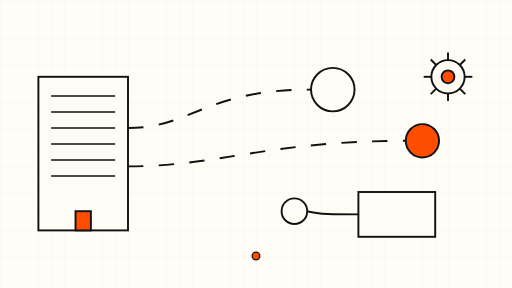
t = 0.00 s
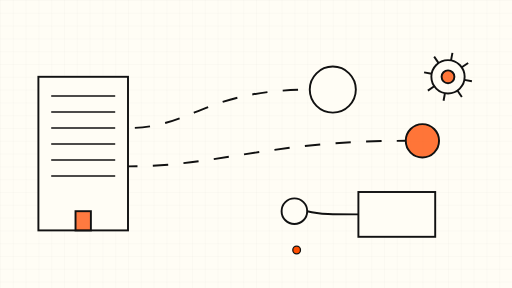
t = 1.75 s
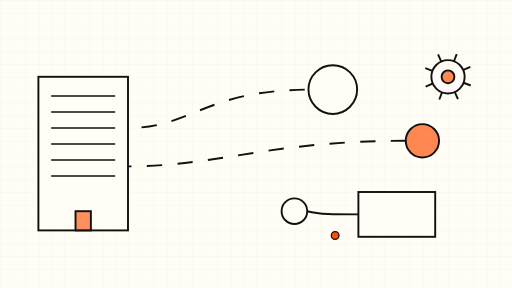
t = 3.50 s
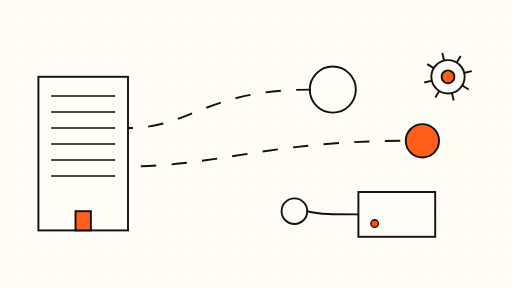
t = 5.25 s
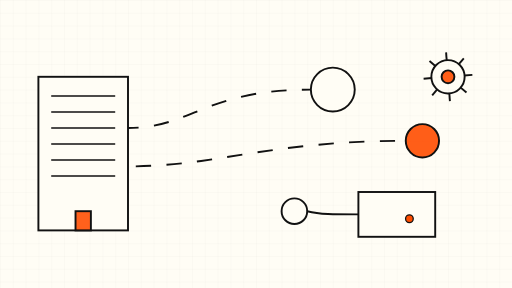
t = 6.75 s
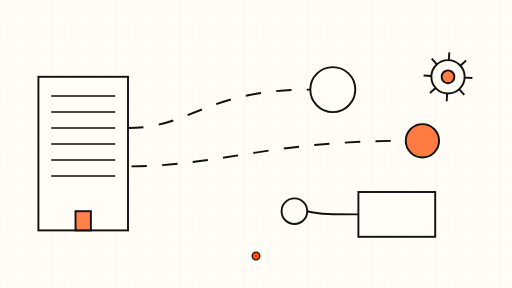
t = 8.00 s

The animated SVG that drew these frames (rendered in a browser with its animation timeline set to each time). Animation: 11 SMIL elements (animate=8,animateMotion=2,animateTransform=1); frames cover the first 8.00 s, repeats indefinitely.

<svg xmlns="http://www.w3.org/2000/svg" viewBox="0 0 800 450" role="img" aria-label="Animated schematic: enterprise building connected to workflow nodes">
  <defs>
    <pattern id="grid" width="20" height="20" patternUnits="userSpaceOnUse">
      <path d="M20 0H0V20" fill="none" stroke="#111111" stroke-width="0.5" opacity="0.12"/>
    </pattern>
  </defs>
  <rect width="800" height="450" fill="#FFFDF5"/>
  <rect width="800" height="450" fill="url(#grid)"/>

  <!-- Enterprise tower (left) -->
  <g stroke="#111111" stroke-width="3" fill="#FFFDF5">
    <rect x="60" y="120" width="140" height="240" fill="#FFFDF5"/>
    <g stroke-width="2">
      <line x1="80" y1="150" x2="180" y2="150"/>
      <line x1="80" y1="175" x2="180" y2="175"/>
      <line x1="80" y1="200" x2="180" y2="200"/>
      <line x1="80" y1="225" x2="180" y2="225"/>
      <line x1="80" y1="250" x2="180" y2="250"/>
      <line x1="80" y1="275" x2="180" y2="275"/>
    </g>
    <rect x="118" y="330" width="24" height="30" fill="#FF4D00" stroke="#111111" stroke-width="3">
      <animate attributeName="fill-opacity" values="1;0.55;1" dur="6s" repeatCount="indefinite"/>
    </rect>
  </g>

  <!-- Workflow node cluster (right) -->
  <g stroke="#111111" stroke-width="3">
    <circle cx="520" cy="140" r="34" fill="#FFFDF5">
      <animate attributeName="r" values="34;38;34" dur="7s" repeatCount="indefinite"/>
    </circle>
    <circle cx="660" cy="220" r="26" fill="#FF4D00">
      <animate attributeName="fill-opacity" values="1;0.6;1" dur="6s" repeatCount="indefinite"/>
    </circle>
    <rect x="560" y="300" width="120" height="70" fill="#FFFDF5"/>
    <circle cx="460" cy="330" r="20" fill="#FFFDF5"/>
  </g>

  <!-- Connection pipelines -->
  <g fill="none" stroke="#111111" stroke-width="3">
    <path d="M200 200 C 300 200, 320 140, 486 140">
      <animate attributeName="stroke-dashoffset" from="0" to="-48" dur="8s" repeatCount="indefinite"/>
      <animate attributeName="stroke-dasharray" values="24 24;24 24" dur="1s" repeatCount="indefinite"/>
    </path>
    <path d="M200 260 C 340 260, 420 220, 634 220">
      <animate attributeName="stroke-dashoffset" from="0" to="48" dur="9s" repeatCount="indefinite"/>
      <animate attributeName="stroke-dasharray" values="24 24;24 24" dur="1s" repeatCount="indefinite"/>
    </path>
    <path d="M480 330 C 500 335, 520 335, 560 335"/>
  </g>

  <!-- Slow rotating gear accent -->
  <g transform="translate(700,120)" stroke="#111111" stroke-width="3" fill="none">
    <g>
      <circle r="26"/>
      <circle r="10" fill="#FF4D00">
        <animate attributeName="fill-opacity" values="1;0.6;1" dur="6s" repeatCount="indefinite"/>
      </circle>
      <g>
        <line x1="-26" y1="0" x2="-38" y2="0"/>
        <line x1="26" y1="0" x2="38" y2="0"/>
        <line x1="0" y1="-26" x2="0" y2="-38"/>
        <line x1="0" y1="26" x2="0" y2="38"/>
        <line x1="-18" y1="-18" x2="-27" y2="-27"/>
        <line x1="18" y1="18" x2="27" y2="27"/>
        <line x1="-18" y1="18" x2="-27" y2="27"/>
        <line x1="18" y1="-18" x2="27" y2="-27"/>
        <animateTransform attributeName="transform" type="rotate" from="0" to="360" dur="60s" repeatCount="indefinite"/>
      </g>
    </g>
  </g>

  <!-- Data packets drifting along pipes -->
  <circle cx="200" cy="200" r="6" fill="#FF4D00" stroke="#111111" stroke-width="2">
    <animateMotion dur="8s" repeatCount="indefinite" path="M200 200 C 300 200, 320 140, 486 140"/>
  </circle>
  <circle cx="200" cy="260" r="6" fill="#111111">
    <animateMotion dur="9s" repeatCount="indefinite" path="M200 260 C 340 260, 420 220, 634 220"/>
  </circle>
</svg>
